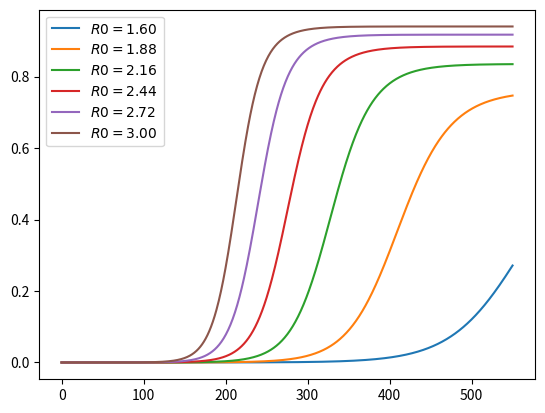

Here is the Python script that generated this plot:
## Ecuaciones diferenciales para modelar impacto de la pandemia COVID-19

## documentacion de odeint --> https://docs.scipy.org/doc/scipy/reference/generated/scipy.integrate.odeint.html
## referencia al libro del cual extraimos el ejercicio --> https://python.quantecon.org/sir_model.html
import numpy as np
from numpy import exp

import matplotlib.pyplot as plt

## odeint es un paquete para resolver ecuaciones diferenciales
from scipy.integrate import odeint

## utilizaremos a EEUU como caso estudio
poblacion = 3.3e8

## el primer parametro representa el promedio de incubacion promedio (5.2 dias)
σ = 1 / 5.2

## el segundo parametro reprensenta la duracion promedio de la enfermedad (18 dias)
γ = 1 / 18

def F(x, t, R0=1.6):
    """
    Derivada tiempo del vector estado.

        * x es el vector estado (tipo array)
        * t es tiempo (scalar)
        * R0 es la tasa de transmision, la cual resulta en una constante

    """
    s, e, i = x ## s = susceptible, e = expuesto, i = infectado

    # Nueva exposicion a suceptibles
    β = R0(t) * γ if callable(R0) else R0 * γ
    ne = β * s * i

    # Derivadas de tiempo
    ds = - ne
    de = ne - σ * e
    di = σ * e - γ * i

    return ds, de, di

# condiciones iniciales de s, e, i
i_0 = 1e-7
e_0 = 4 * i_0
s_0 = 1 - i_0 - e_0

## en forma de vector
x_0 = s_0, e_0, i_0

def solve_path(R0, t_vec, x_init=x_0):
    """
    Resolver para i(t) y c(t) integrando,
    dado el tiempo para R0.

    """
    G = lambda x, t: F(x, t, R0)
    s_path, e_path, i_path = odeint(G, x_init, t_vec).transpose()

    c_path = 1 - s_path - e_path   ## casos cumulativos
    return i_path, c_path


## perfecto, ahora hagamos algunos experimentos para testear nuestro programa
t_length = 550
grid_size = 1000
t_vec = np.linspace(0, t_length, grid_size)


## probemos cuando R0 es constante
R0_vals = np.linspace(1.6, 3.0, 6)
labels = [f'$R0 = {r:.2f}$' for r in R0_vals] ## r = paciente removido
i_paths, c_paths = [], []

for r in R0_vals:
    i_path, c_path = solve_path(r, t_vec)
    i_paths.append(i_path)
    c_paths.append(c_path)


## grafiquemos nuestros resultados
def plot_paths(paths, labels, times=t_vec):

    fig, ax = plt.subplots()

    for path, label in zip(paths, labels):
        ax.plot(times, path, label=label)

    ax.legend(loc='upper left')

    plt.show()

## casos actuales como fraccion de la poblacion
#plot_paths(i_paths, labels) ## menor tasa de transmision = mas bajo el pico como es de esperarse

## casos cumulativos como fraccion de la poblacion
plot_paths(c_paths, labels)
